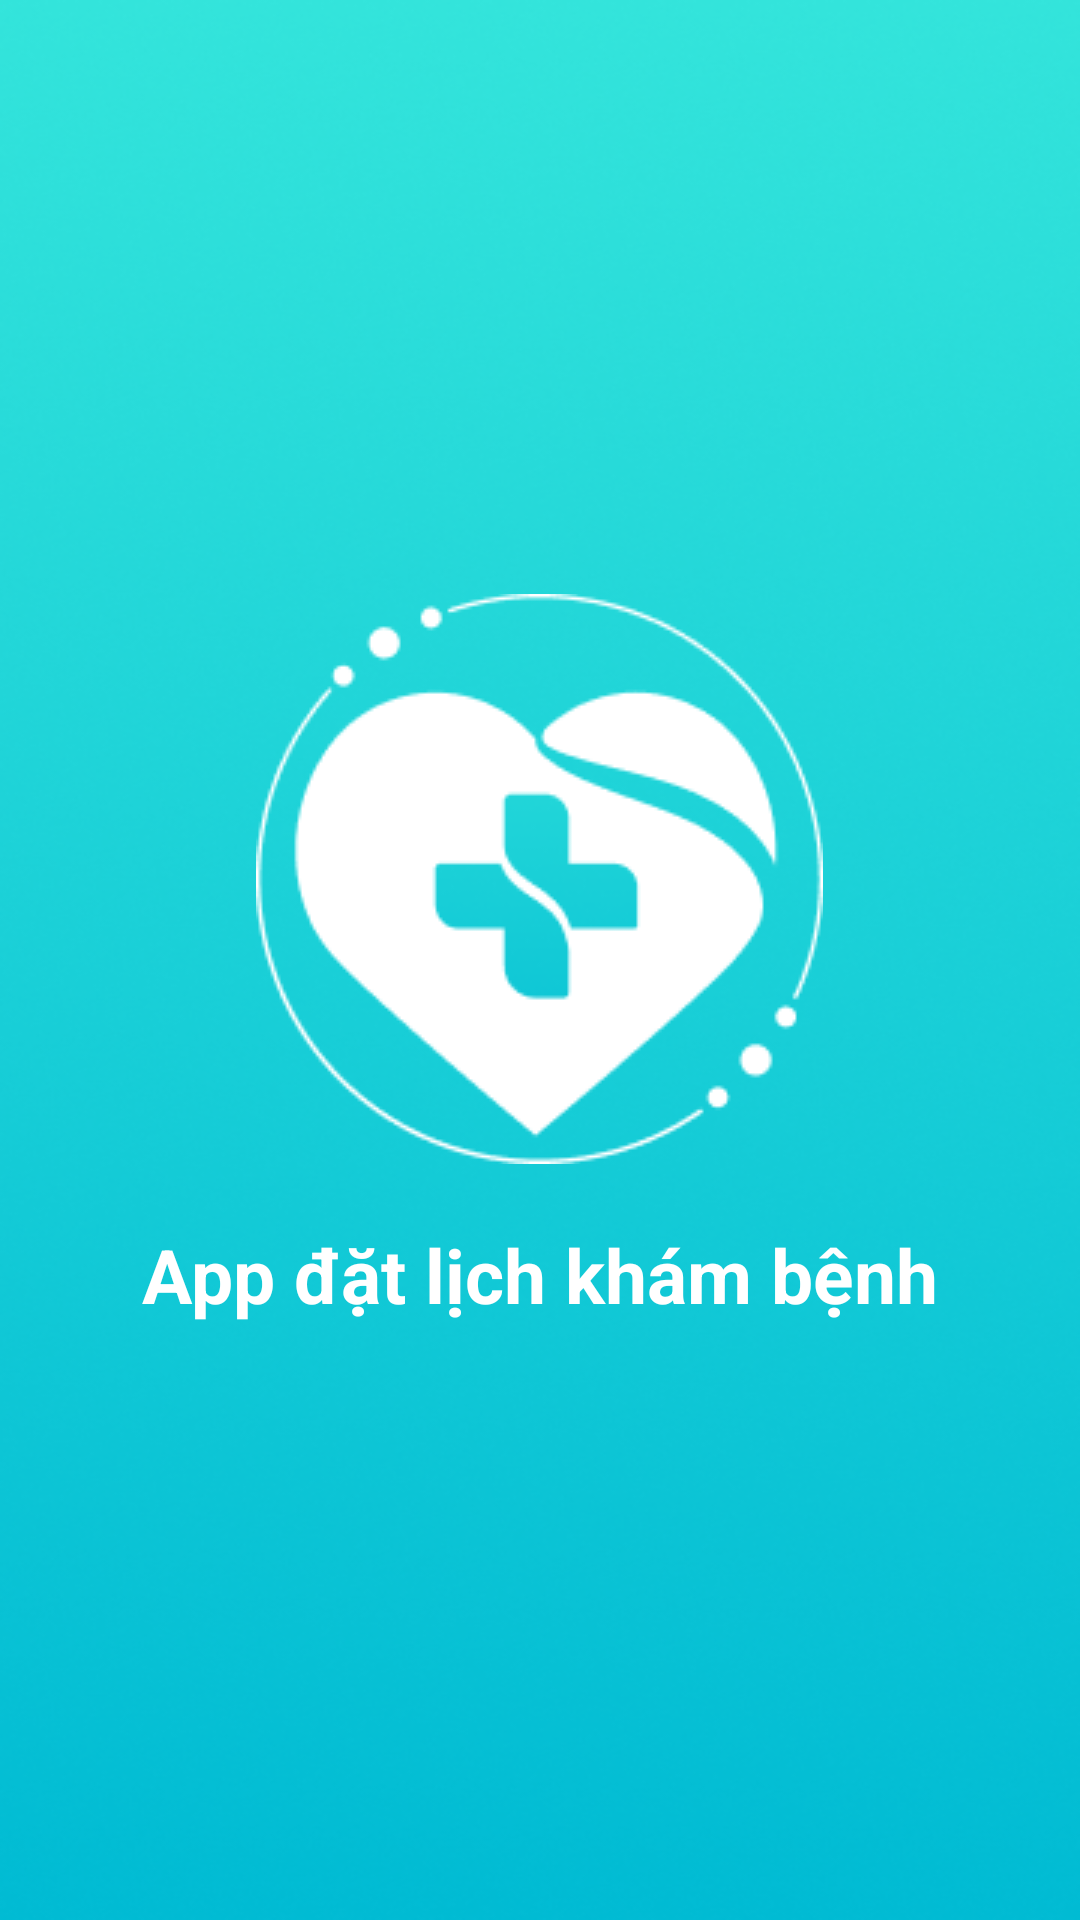

Reconstruct the res/layout file that produces this screen, plus the resources it refers to.
<!-- AndroidManifest.xml: application theme Theme.DoctorAppointment -->
<!-- res/layout/activity_main.xml -->
<?xml version="1.0" encoding="utf-8"?>
<LinearLayout xmlns:android="http://schemas.android.com/apk/res/android"
    xmlns:app="http://schemas.android.com/apk/res-auto"
    xmlns:tools="http://schemas.android.com/tools"
    android:id="@+id/main"
    android:layout_width="match_parent"
    android:layout_height="match_parent"
    android:background="@drawable/bg1"
    android:orientation="vertical"
    android:gravity="center"
    tools:context=".Screen.Splash.MainActivity">


    <ImageView
        android:id="@+id/imageView"
        android:layout_width="wrap_content"
        android:layout_height="wrap_content"
        android:layout_gravity="center"
        android:src="@drawable/logo" />

    <TextView
        android:id="@+id/textView"
        android:layout_width="wrap_content"
        android:layout_height="wrap_content"
        android:layout_gravity="center"
        android:layout_marginTop="20dp"
        android:text="App đặt lịch khám bệnh"
        android:textColor="@color/white"
        android:textStyle="bold"
        android:textSize="25sp" />

</LinearLayout>
<!-- resources referenced by this layout -->
<resources>
  <color name="white">#FFFFFFFF</color>
  <!-- drawable bg1: png bitmap (drawable, 183878 bytes) -->
  <!-- drawable logo: png bitmap (drawable, 7442 bytes) -->
  <style name="Theme.DoctorAppointment" parent="Base.Theme.DoctorAppointment" />
  <style name="Base.Theme.DoctorAppointment" parent="Theme.Material3.DayNight.NoActionBar">
          <item name="android:statusBarColor">@android:color/transparent</item>
          <item name="android:windowBackground">@color/my_background_color</item>
          
          
      </style>
  <color name="my_background_color">#FFFFFFFF</color>
</resources>
